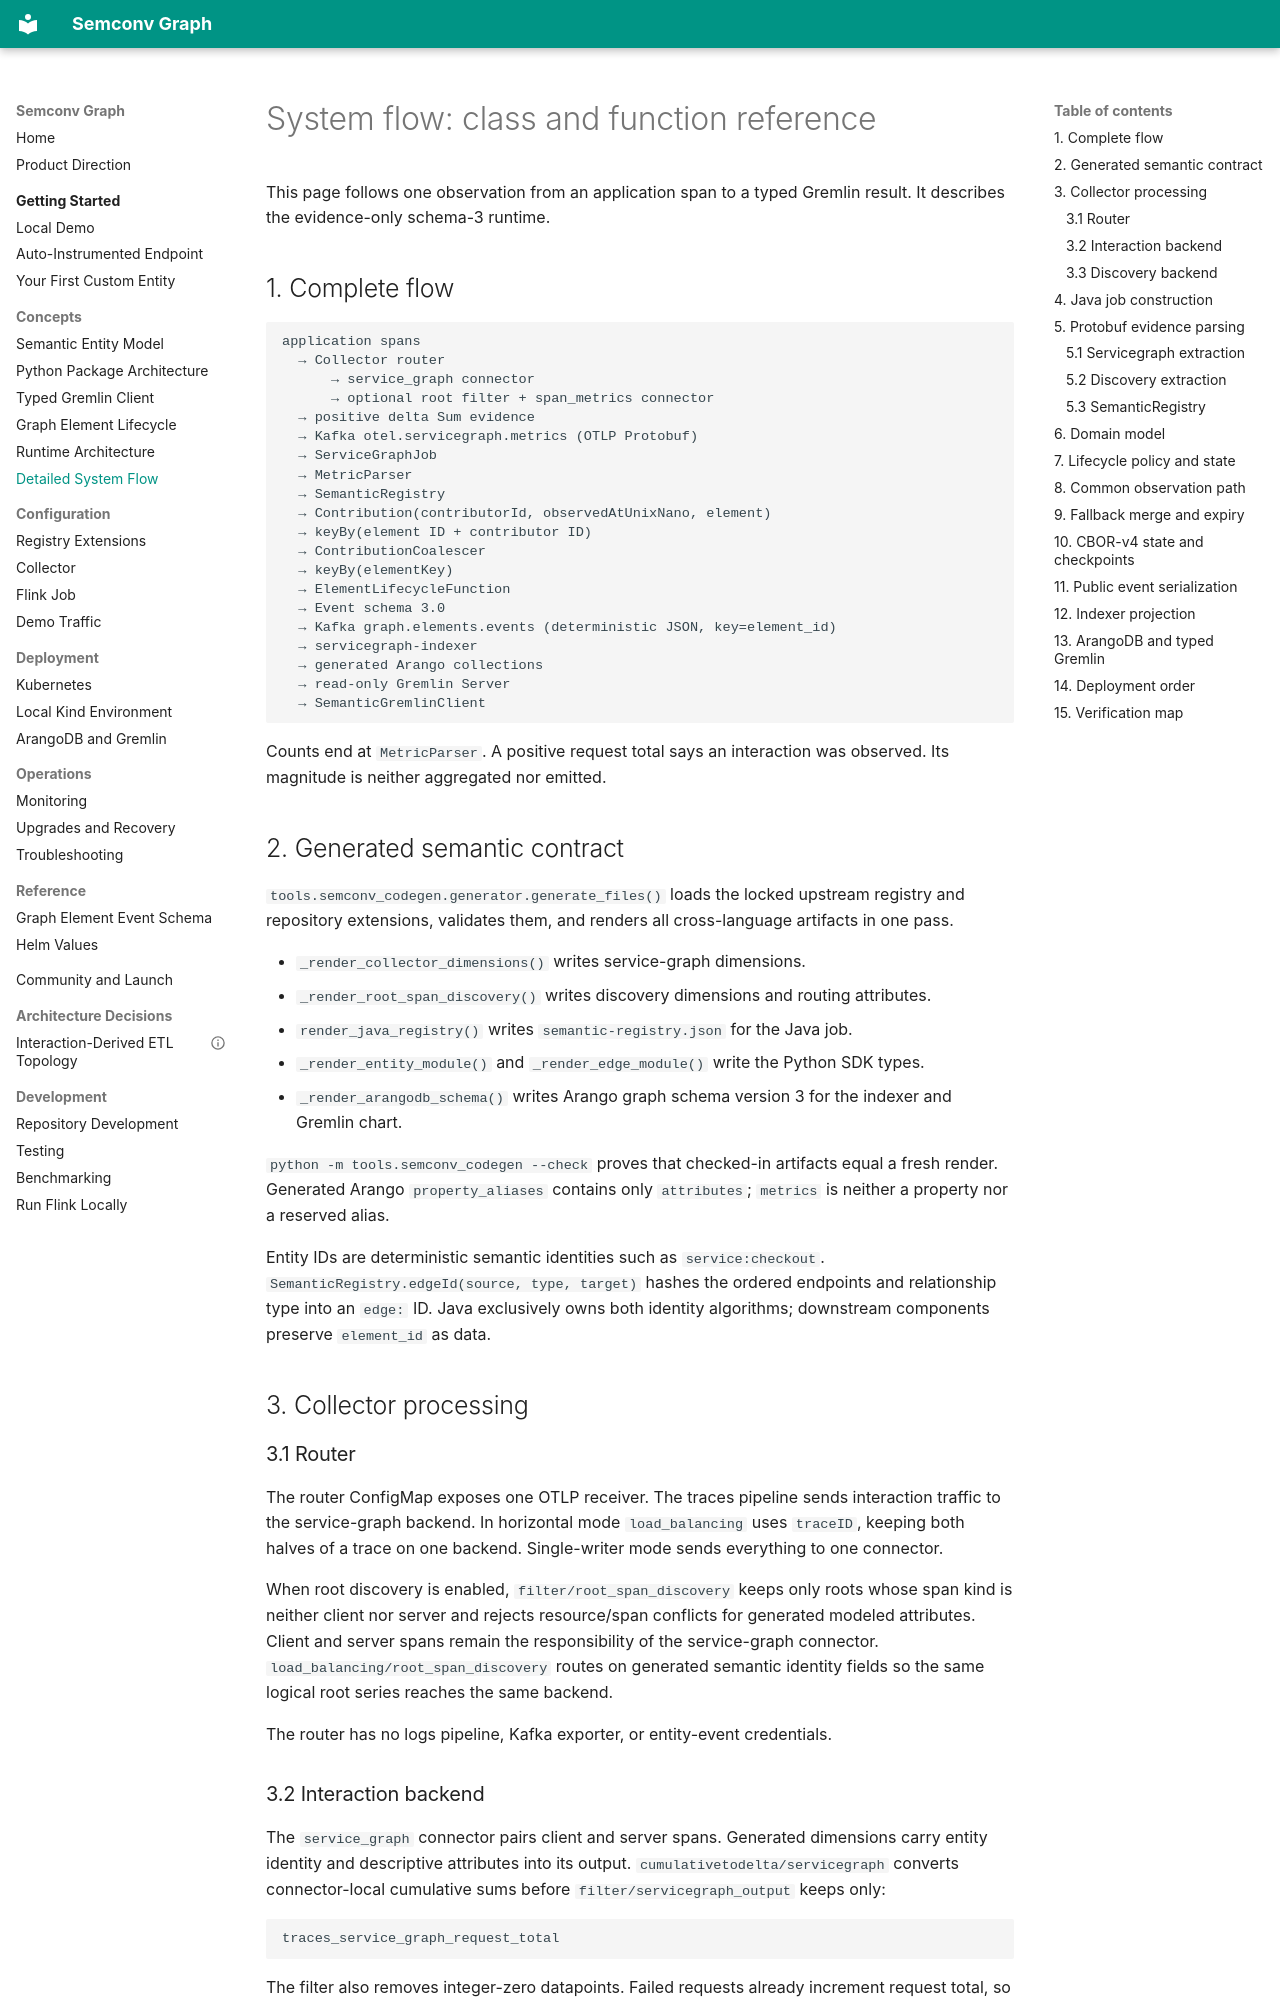

repository: ron1510/semconv-graph · page: concepts/system-flow/index.html · generator: mkdocs

# System flow: class and function reference

This page follows one observation from an application span to a typed Gremlin result. It describes the evidence-only schema-3 runtime.

## 1. Complete flow

```text
application spans
  → Collector router
      → service_graph connector
      → optional root filter + span_metrics connector
  → positive delta Sum evidence
  → Kafka otel.servicegraph.metrics (OTLP Protobuf)
  → ServiceGraphJob
  → MetricParser
  → SemanticRegistry
  → Contribution(contributorId, observedAtUnixNano, element)
  → keyBy(element ID + contributor ID)
  → ContributionCoalescer
  → keyBy(elementKey)
  → ElementLifecycleFunction
  → Event schema 3.0
  → Kafka graph.elements.events (deterministic JSON, key=element_id)
  → servicegraph-indexer
  → generated Arango collections
  → read-only Gremlin Server
  → SemanticGremlinClient
```

Counts end at `MetricParser`. A positive request total says an interaction was observed. Its magnitude is neither aggregated nor emitted.

## 2. Generated semantic contract

`tools.semconv_codegen.generator.generate_files()` loads the locked upstream registry and repository extensions, validates them, and renders all cross-language artifacts in one pass.

- `_render_collector_dimensions()` writes service-graph dimensions.
- `_render_root_span_discovery()` writes discovery dimensions and routing attributes.
- `render_java_registry()` writes `semantic-registry.json` for the Java job.
- `_render_entity_module()` and `_render_edge_module()` write the Python SDK types.
- `_render_arangodb_schema()` writes Arango graph schema version 3 for the indexer and Gremlin chart.

`python -m tools.semconv_codegen --check` proves that checked-in artifacts equal a fresh render. Generated Arango `property_aliases` contains only `attributes`; `metrics` is neither a property nor a reserved alias.

Entity IDs are deterministic semantic identities such as `service:checkout`. `SemanticRegistry.edgeId(source, type, target)` hashes the ordered endpoints and relationship type into an `edge:` ID. Java exclusively owns both identity algorithms; downstream components preserve `element_id` as data.

## 3. Collector processing

### 3.1 Router

The router ConfigMap exposes one OTLP receiver. The traces pipeline sends interaction traffic to the service-graph backend. In horizontal mode `load_balancing` uses `traceID`, keeping both halves of a trace on one backend. Single-writer mode sends everything to one connector.

When root discovery is enabled, `filter/root_span_discovery` keeps only roots whose span kind is neither client nor server and rejects resource/span conflicts for generated modeled attributes. Client and server spans remain the responsibility of the service-graph connector. `load_balancing/root_span_discovery` routes on generated semantic identity fields so the same logical root series reaches the same backend.

The router has no logs pipeline, Kafka exporter, or entity-event credentials.

### 3.2 Interaction backend

The `service_graph` connector pairs client and server spans. Generated dimensions carry entity identity and descriptive attributes into its output. `cumulativetodelta/servicegraph` converts connector-local cumulative sums before `filter/servicegraph_output` keeps only:

```text
traces_service_graph_request_total
```

The filter also removes integer-zero datapoints. Failed requests already increment request total, so `traces_service_graph_request_failed_total` is not exported.
